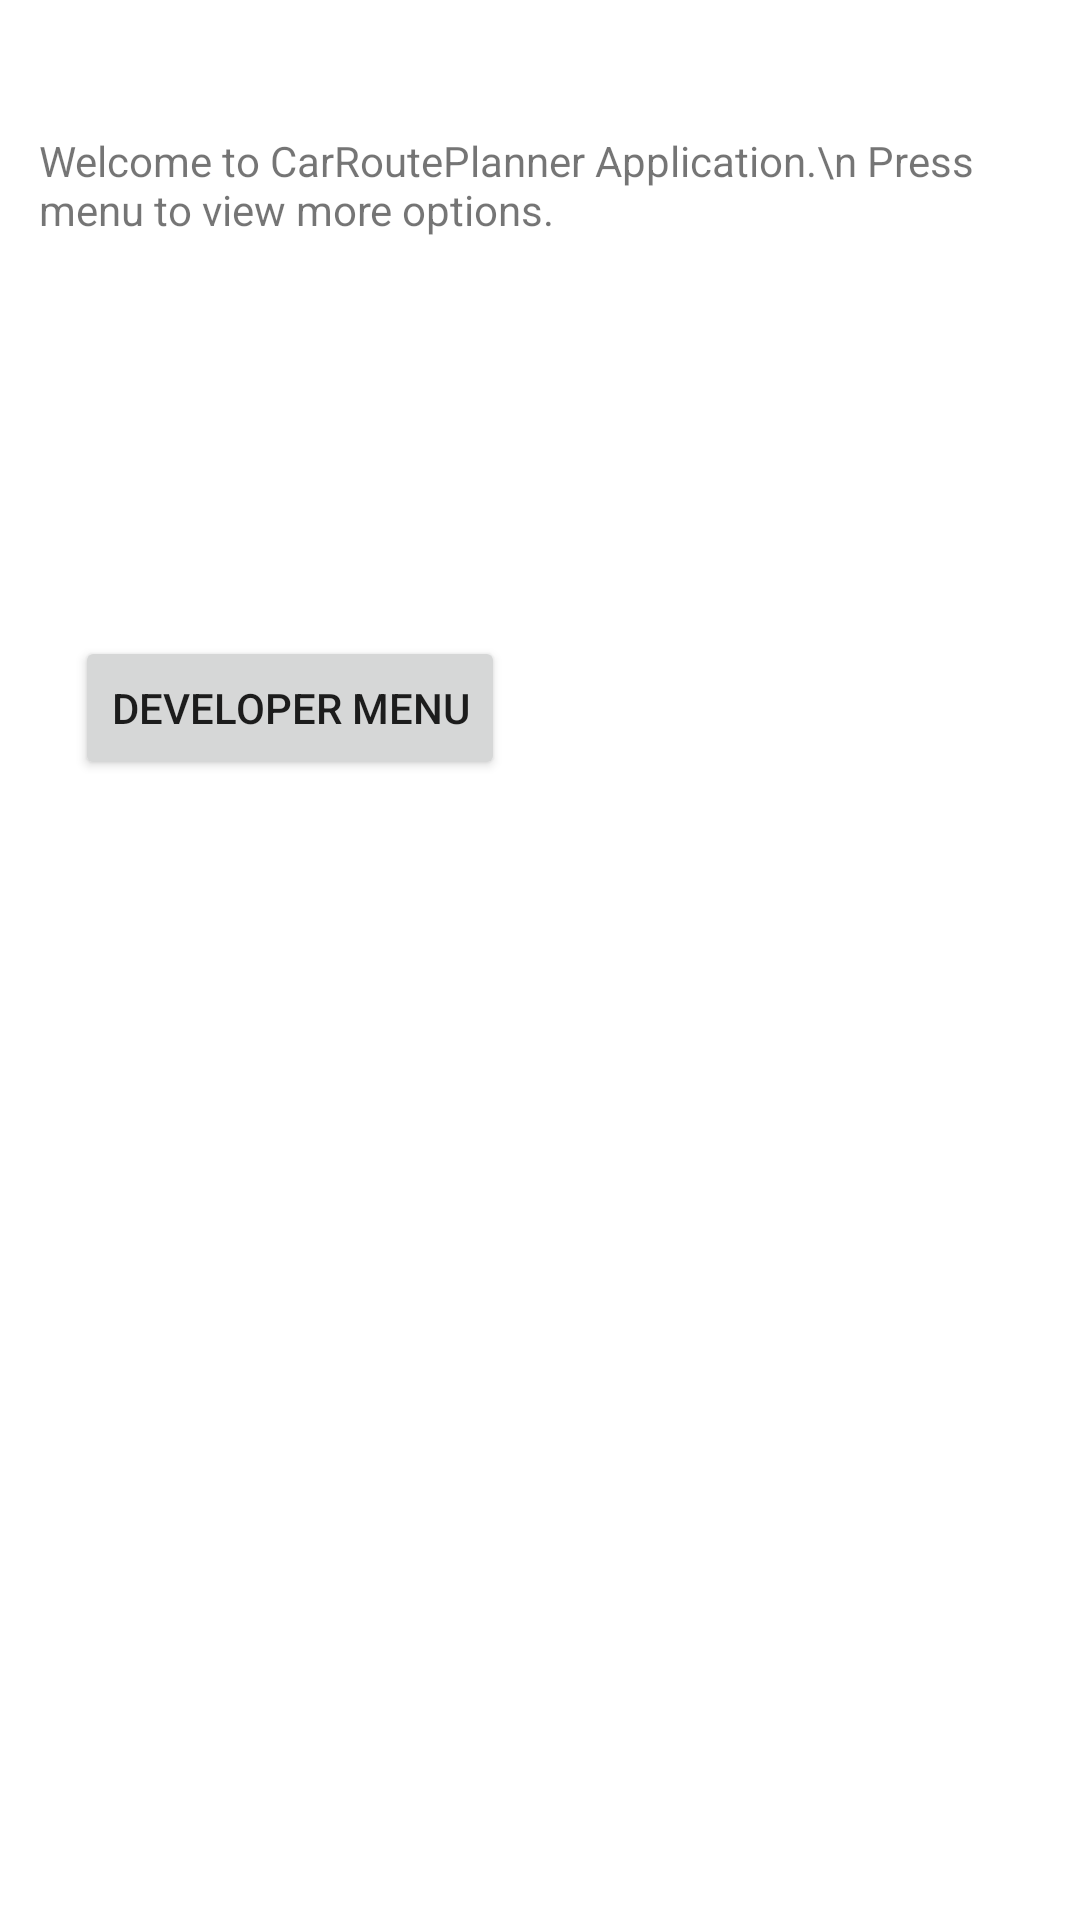

Here is an Android app screen rendered from its layout file. Give the layout XML and the strings, colors and styles it references.
<!-- AndroidManifest.xml: application theme Theme.CarPoolRoutePlanner -->
<!-- res/layout/mainmenulogout.xml -->
<?xml version="1.0" encoding="utf-8"?>
<androidx.constraintlayout.widget.ConstraintLayout xmlns:android="http://schemas.android.com/apk/res/android"
    xmlns:app="http://schemas.android.com/apk/res-auto"
    xmlns:tools="http://schemas.android.com/tools"
    android:layout_width="match_parent"
    android:layout_height="match_parent"
    tools:context=".MainMenuLogOut">


    <TextView
        android:id="@+id/welcome_text"
        android:layout_width="315dp"
        android:layout_height="144dp"
        android:layout_marginTop="44dp"
        android:text="Welcome to CarRoutePlanner Application.\n Press menu to view more options."
        app:layout_constraintEnd_toEndOf="parent"
        app:layout_constraintHorizontal_bias="0.291"
        app:layout_constraintStart_toStartOf="parent"
        app:layout_constraintTop_toTopOf="parent" />

    <Button
        android:id="@+id/dev_menu"
        android:layout_width="wrap_content"
        android:layout_height="wrap_content"
        android:text="Developer Menu"
        app:layout_constraintBottom_toBottomOf="parent"
        app:layout_constraintEnd_toEndOf="parent"
        app:layout_constraintHorizontal_bias="0.116"
        app:layout_constraintStart_toStartOf="parent"
        app:layout_constraintTop_toBottomOf="@+id/welcome_text"
        app:layout_constraintVertical_bias="0.059" />
</androidx.constraintlayout.widget.ConstraintLayout>
<!-- resources referenced by this layout -->
<resources>
  <style name="Theme.CarPoolRoutePlanner" parent="Theme.MaterialComponents.DayNight.DarkActionBar">
          
          <item name="colorPrimary">@color/purple_500</item>
          <item name="colorPrimaryVariant">@color/purple_500</item>
          <item name="colorOnPrimary">@color/white</item>
          
          <item name="colorSecondary">@color/teal_200</item>
          <item name="colorSecondaryVariant">@color/teal_700</item>
          <item name="colorOnSecondary">@color/black</item>
          
          <item name="android:statusBarColor" tools:targetApi="l">?attr/colorPrimaryVariant</item>
          
      </style>
  <!-- not gathered from this repository: default colours our renderer supplied (Android Studio template values) -->
  <color name="purple_500">#FF6200EE</color>
  <color name="teal_200">#FF03DAC5</color>
  <color name="teal_700">#FF018786</color>
  <color name="black">#FF000000</color>
  <color name="white">#FFFFFFFF</color>
</resources>
